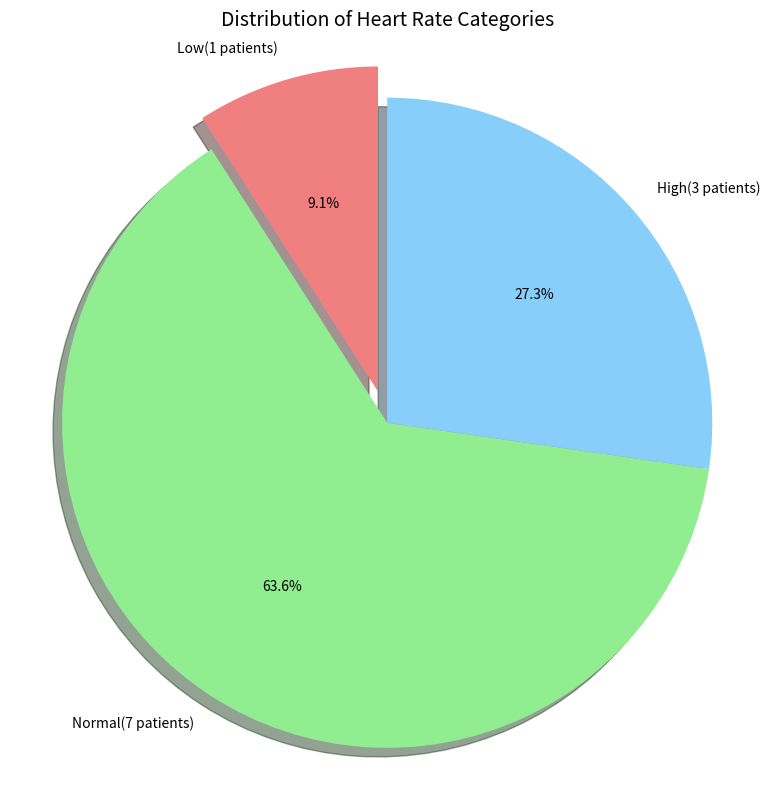

This figure's Python source:
import matplotlib.pyplot as plt
import numpy as np
heart_rates = [72, 60, 126, 85, 90, 59, 76, 131, 88, 121, 64]
patient_count = len(heart_rates)
avg_heart_rate = sum(heart_rates) / patient_count
print(f"1. There are {patient_count} patients in the dataset")
print(f"the average heart rate is: {avg_heart_rate:.2f} bpm" )

low_count = 0    # Low: <60 bpm
normal_count = 0 # Normal: 60-120 bpm
high_count = 0   # High: >120 bpm

for rate in heart_rates:
    if rate < 60:
        low_count += 1
    elif 60 <= rate <= 120:
        normal_count += 1
    else:
        high_count += 1
print("\n2. Heart rate category statistics:")
print(f"   Low (<60 bpm): {low_count} patients")
print(f"   Normal (60-120 bpm): {normal_count} patients")
print(f"   High (>120 bpm): {high_count} patients")

max_count = max(low_count, normal_count, high_count)
if max_count == low_count:
    most_common = "Low"
elif max_count == normal_count:
    most_common = "Normal"
else:
    most_common = "High"
print(f"   The most common heart rate category is: {most_common}")
plt.figure(figsize=(8, 8))
labels = [f'Low({low_count} patients)', f'Normal({normal_count} patients)', f'High({high_count} patients)']
sizes = [low_count, normal_count, high_count]
colors = ['lightcoral', 'lightgreen', 'lightskyblue']
explode = (0.1, 0, 0)  # Highlight the largest slice

plt.pie(sizes, explode=explode, labels=labels, colors=colors, autopct='%1.1f%%',
        shadow=True, startangle=90)
plt.title("Distribution of Heart Rate Categories", fontsize=14)
plt.axis('equal')  # Equal aspect ratio ensures that pie is drawn as a circle
plt.tight_layout()
plt.show()
